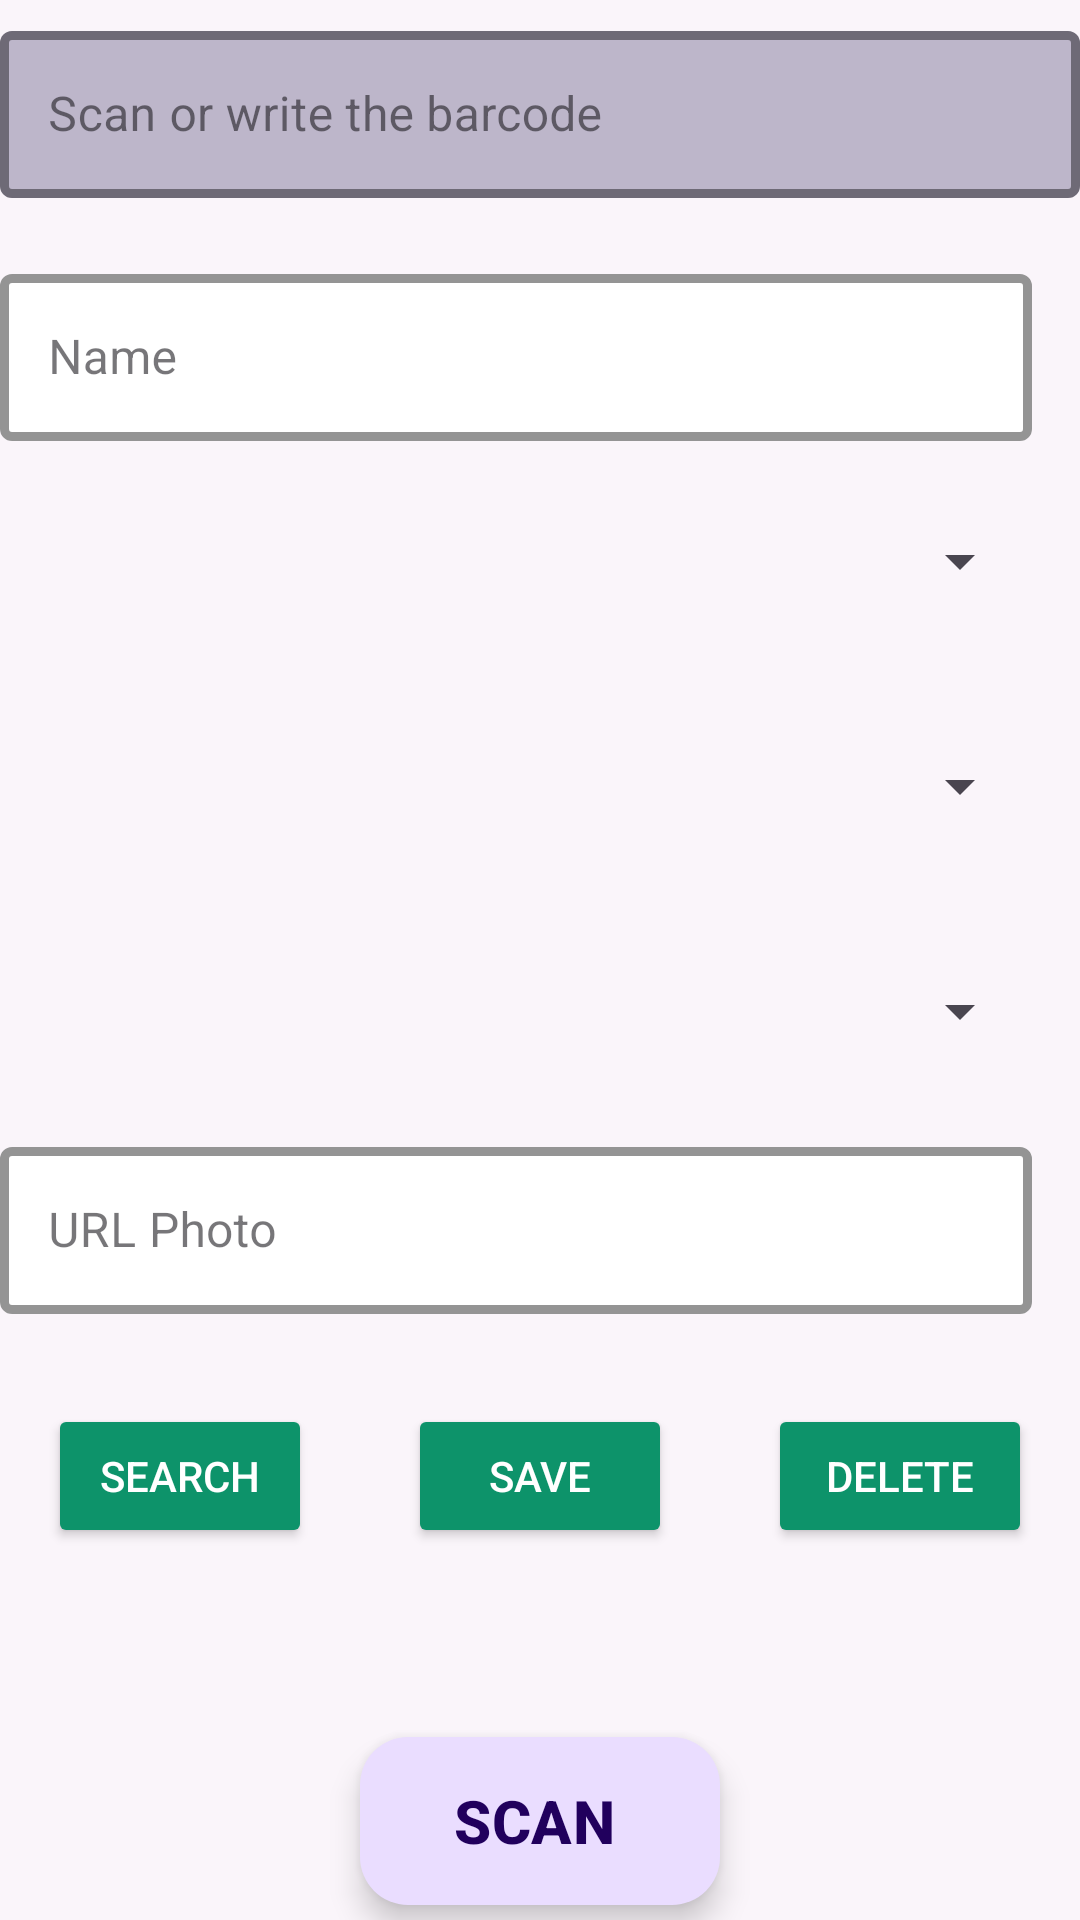

This screen was rendered from an Android layout file. Write that file and the resources it references.
<!-- AndroidManifest.xml: application theme Theme.ProductManager -->
<!-- res/layout/admin_fragment_tools.xml -->
<?xml version="1.0" encoding="utf-8"?>
<androidx.constraintlayout.widget.ConstraintLayout xmlns:android="http://schemas.android.com/apk/res/android"
    xmlns:app="http://schemas.android.com/apk/res-auto"
    xmlns:tools="http://schemas.android.com/tools"
    android:layout_width="match_parent"
    android:layout_height="match_parent"
    android:background="@color/grey"
    tools:context=".ui.admin.ui.tools.ToolsFragment"
    android:layout_marginStart="@dimen/activity_horizontal_margin"
    android:layout_marginEnd="@dimen/activity_horizontal_margin"
    android:id="@+id/adminFragmentTools">

    <com.google.android.material.textfield.TextInputLayout
        android:id="@+id/til_nameOrBarcode"
        android:layout_width="match_parent"
        android:layout_height="wrap_content"
        android:hint="@string/hint_enterbarcode"
        app:startIconDrawable="@drawable/ic_qr_code_scanner_24"
        style="@style/Widget.MaterialComponents.TextInputLayout.OutlinedBox"
        app:layout_constraintEnd_toEndOf="parent"
        app:layout_constraintStart_toStartOf="parent"
        app:layout_constraintTop_toTopOf="parent"
        app:boxStrokeWidth="@dimen/til_width"
        app:boxStrokeColor="@color/black"
        app:boxBackgroundColor="@color/grey_bold1"
        android:layout_marginTop="@dimen/activity_vertical_margin_textinput">

        <com.google.android.material.textfield.TextInputEditText
            android:id="@+id/etScan"
            android:layout_width="match_parent"
            android:layout_height="wrap_content"
            android:inputType="text"
            android:background="@color/transparent"
            />
    </com.google.android.material.textfield.TextInputLayout>


    <com.google.android.material.textfield.TextInputLayout
        android:id="@+id/til_name"
        android:layout_width="0dp"
        android:layout_height="wrap_content"
        android:layout_marginTop="@dimen/activity_vertical_margin_margin"
        android:layout_marginEnd="@dimen/activity_horizontal_margin"
        app:layout_constraintStart_toStartOf="@id/til_nameOrBarcode"
        app:layout_constraintEnd_toEndOf="parent"
        app:layout_constraintTop_toBottomOf="@+id/til_nameOrBarcode"
        android:hint="@string/hint_name"
        style="@style/Widget.MaterialComponents.TextInputLayout.OutlinedBox"
        app:endIconMode="clear_text"
        app:boxStrokeColor="@color/black"
        app:boxStrokeWidth="@dimen/til_width"
        app:boxBackgroundColor="@color/white">
        <com.google.android.material.textfield.TextInputEditText
            android:id="@+id/etName"
            android:layout_width="match_parent"
            android:layout_height="wrap_content"
            android:inputType="text"
            android:background="@color/transparent"/>

    </com.google.android.material.textfield.TextInputLayout>

    <RelativeLayout
        android:id="@+id/project_spinner"
        android:layout_width="match_parent"
        android:layout_height="70dp"
        android:layout_marginTop="@dimen/activity_vertical_margin_textinput"
        android:layout_marginEnd="@dimen/activity_horizontal_margin"
        android:background="@drawable/spinner_background"
        app:layout_constraintStart_toStartOf="@+id/til_name"
        app:layout_constraintTop_toBottomOf="@id/til_name"
        app:boxStrokeColor="@color/black">
    <Spinner
        android:id="@+id/spinner_projects"
        style="@style/Widget.AppCompat.DropDownItem.Spinner"
        android:layout_width="match_parent"
        android:layout_height="70dp"
        android:spinnerMode="dialog" />


    </RelativeLayout>
    <RelativeLayout
        android:id="@+id/location_spinner"
        android:layout_width="match_parent"
        android:layout_height="70dp"
        android:layout_marginTop="@dimen/activity_vertical_margin_textinput"
        android:layout_marginEnd="@dimen/activity_horizontal_margin"
        android:background="@drawable/spinner_background"
        app:layout_constraintStart_toStartOf="parent"
        app:layout_constraintEnd_toEndOf="parent"
        app:layout_constraintTop_toBottomOf="@id/project_spinner"
        app:boxStrokeColor="@color/black">

        <Spinner
            android:id="@+id/spinner_locations"
            style="@style/Widget.AppCompat.DropDownItem.Spinner"
            android:layout_width="match_parent"
            android:layout_height="70dp"
            android:spinnerMode="dialog" />


    </RelativeLayout>

    <RelativeLayout
        android:id="@+id/project_type"
        android:layout_width="match_parent"
        android:layout_height="70dp"
        android:layout_marginTop="@dimen/activity_vertical_margin_textinput"
        android:layout_marginEnd="@dimen/activity_horizontal_margin"
        android:background="@drawable/spinner_background"
        app:layout_constraintEnd_toEndOf="parent"
        app:layout_constraintStart_toStartOf="@+id/til_name"
        app:layout_constraintTop_toBottomOf="@id/location_spinner"
        app:boxStrokeColor="@color/black">

        <Spinner
            android:id="@+id/spinner_type"
            style="@style/Widget.AppCompat.DropDownItem.Spinner"
            android:layout_width="match_parent"
            android:layout_height="70dp"
            android:spinnerMode="dialog" />


    </RelativeLayout>




    <com.google.android.material.textfield.TextInputLayout
        android:id="@+id/til_photo"
        android:layout_width="0dp"
        android:layout_height="wrap_content"
        android:layout_marginTop="@dimen/activity_vertical_margin_textinput"
        android:layout_marginEnd="@dimen/activity_horizontal_margin"
        app:layout_constraintEnd_toEndOf="parent"
        app:layout_constraintStart_toStartOf="@id/til_nameOrBarcode"
        app:layout_constraintTop_toBottomOf="@id/project_type"
        android:hint="@string/hint_urlphoto"
        app:endIconMode="clear_text"
        style="@style/Widget.MaterialComponents.TextInputLayout.OutlinedBox"
        app:boxStrokeColor="@color/black"
        app:boxStrokeWidth="@dimen/til_width"
        app:boxBackgroundColor="@color/white"
        >
        <com.google.android.material.textfield.TextInputEditText
            android:id="@+id/etPhoto"
            android:layout_width="match_parent"
            android:layout_height="wrap_content"
            android:lines="1"
            android:maxLines="4"
            android:scrollbars="vertical"
            android:background="@color/transparent"/>

    </com.google.android.material.textfield.TextInputLayout>

    <Button
        android:id="@+id/btnSearch"
        android:layout_width="wrap_content"
        android:layout_height="wrap_content"
        app:layout_constraintStart_toStartOf="parent"
        app:layout_constraintTop_toBottomOf="@id/til_photo"
        android:layout_marginBottom="@dimen/margin_floatingbtn"
        android:layout_marginStart="@dimen/activity_horizontal_margin"
        android:layout_marginTop="30dp"
        android:backgroundTint="#0D936A"
        android:text="@string/txt_search"
        android:textColor="@color/white"
        android:textColorHighlight="#41E348"
        android:textColorLink="#41E348"
        app:cornerRadius="0dp"
        />

    <Button
        android:id="@+id/btnSave"
        android:layout_width="wrap_content"
        android:layout_height="wrap_content"
        app:layout_constraintStart_toStartOf="parent"
        app:layout_constraintEnd_toEndOf="parent"
        app:layout_constraintTop_toBottomOf="@id/til_photo"
        android:layout_marginBottom="@dimen/margin_floatingbtn"
        android:layout_marginTop="30dp"
        android:backgroundTint="#0D936A"
        android:text="@string/txt_save"
        android:textColor="@color/white"
        android:textColorHighlight="#41E348"
        android:textColorLink="#41E348"
        app:cornerRadius="0dp"
        />

    <Button
        android:id="@+id/btnRemove"
        android:layout_width="wrap_content"
        android:layout_height="wrap_content"
        app:layout_constraintEnd_toEndOf="parent"
        app:layout_constraintTop_toBottomOf="@id/til_photo"
        android:layout_marginBottom="@dimen/margin_floatingbtn"
        android:layout_marginEnd="@dimen/activity_horizontal_margin"
        android:layout_marginTop="30dp"
        android:backgroundTint="#0D936A"
        android:text="@string/txt_delete"
        android:textColor="@color/white"
        android:textColorHighlight="#41E348"
        android:textColorLink="#41E348"
        app:cornerRadius="0dp"
        />

    <com.google.android.material.floatingactionbutton.ExtendedFloatingActionButton
        android:id="@+id/floating_btn_scanner"
        android:layout_width="wrap_content"
        android:layout_height="wrap_content"
        app:layout_constraintStart_toStartOf="parent"
        app:layout_constraintEnd_toEndOf="parent"
        app:layout_constraintBottom_toBottomOf="parent"
        android:layout_marginBottom="@dimen/activity_vertical_margin_textinput"
        android:text="@string/txt_scan"
        android:textSize="20dp"
        android:textStyle="bold"
        app:icon="@drawable/ic_qr_code_scanner_24"
        app:fabSize="normal"
        tools:ignore="SpUsage" />



</androidx.constraintlayout.widget.ConstraintLayout>
<!-- resources referenced by this layout -->
<resources>
  <color name="black">#FF000000</color>
  <color name="grey">#63F1F1F1</color>
  <color name="grey_bold1">#BDB6CA</color>
  <color name="transparent">#40RRGGBB</color>
  <color name="white">#FFFFFFFF</color>
  <dimen name="activity_horizontal_margin">16dp</dimen>
  <dimen name="activity_vertical_margin_margin">20dp</dimen>
  <dimen name="activity_vertical_margin_textinput">5dp</dimen>
  <dimen name="margin_floatingbtn">50dp</dimen>
  <dimen name="til_width">3dp</dimen>
  <string name="hint_enterbarcode">Scan or write the barcode</string>
  <string name="hint_name">Name</string>
  <string name="hint_urlphoto">URL Photo</string>
  <string name="txt_delete">Delete</string>
  <string name="txt_save">Save</string>
  <string name="txt_scan">SCAN</string>
  <string name="txt_search">Search</string>
  <style name="Theme.ProductManager" parent="Base.Theme.ProductManager" />
  <style name="Base.Theme.ProductManager" parent="Theme.Material3.DayNight.NoActionBar">
          
          
      </style>
</resources>
